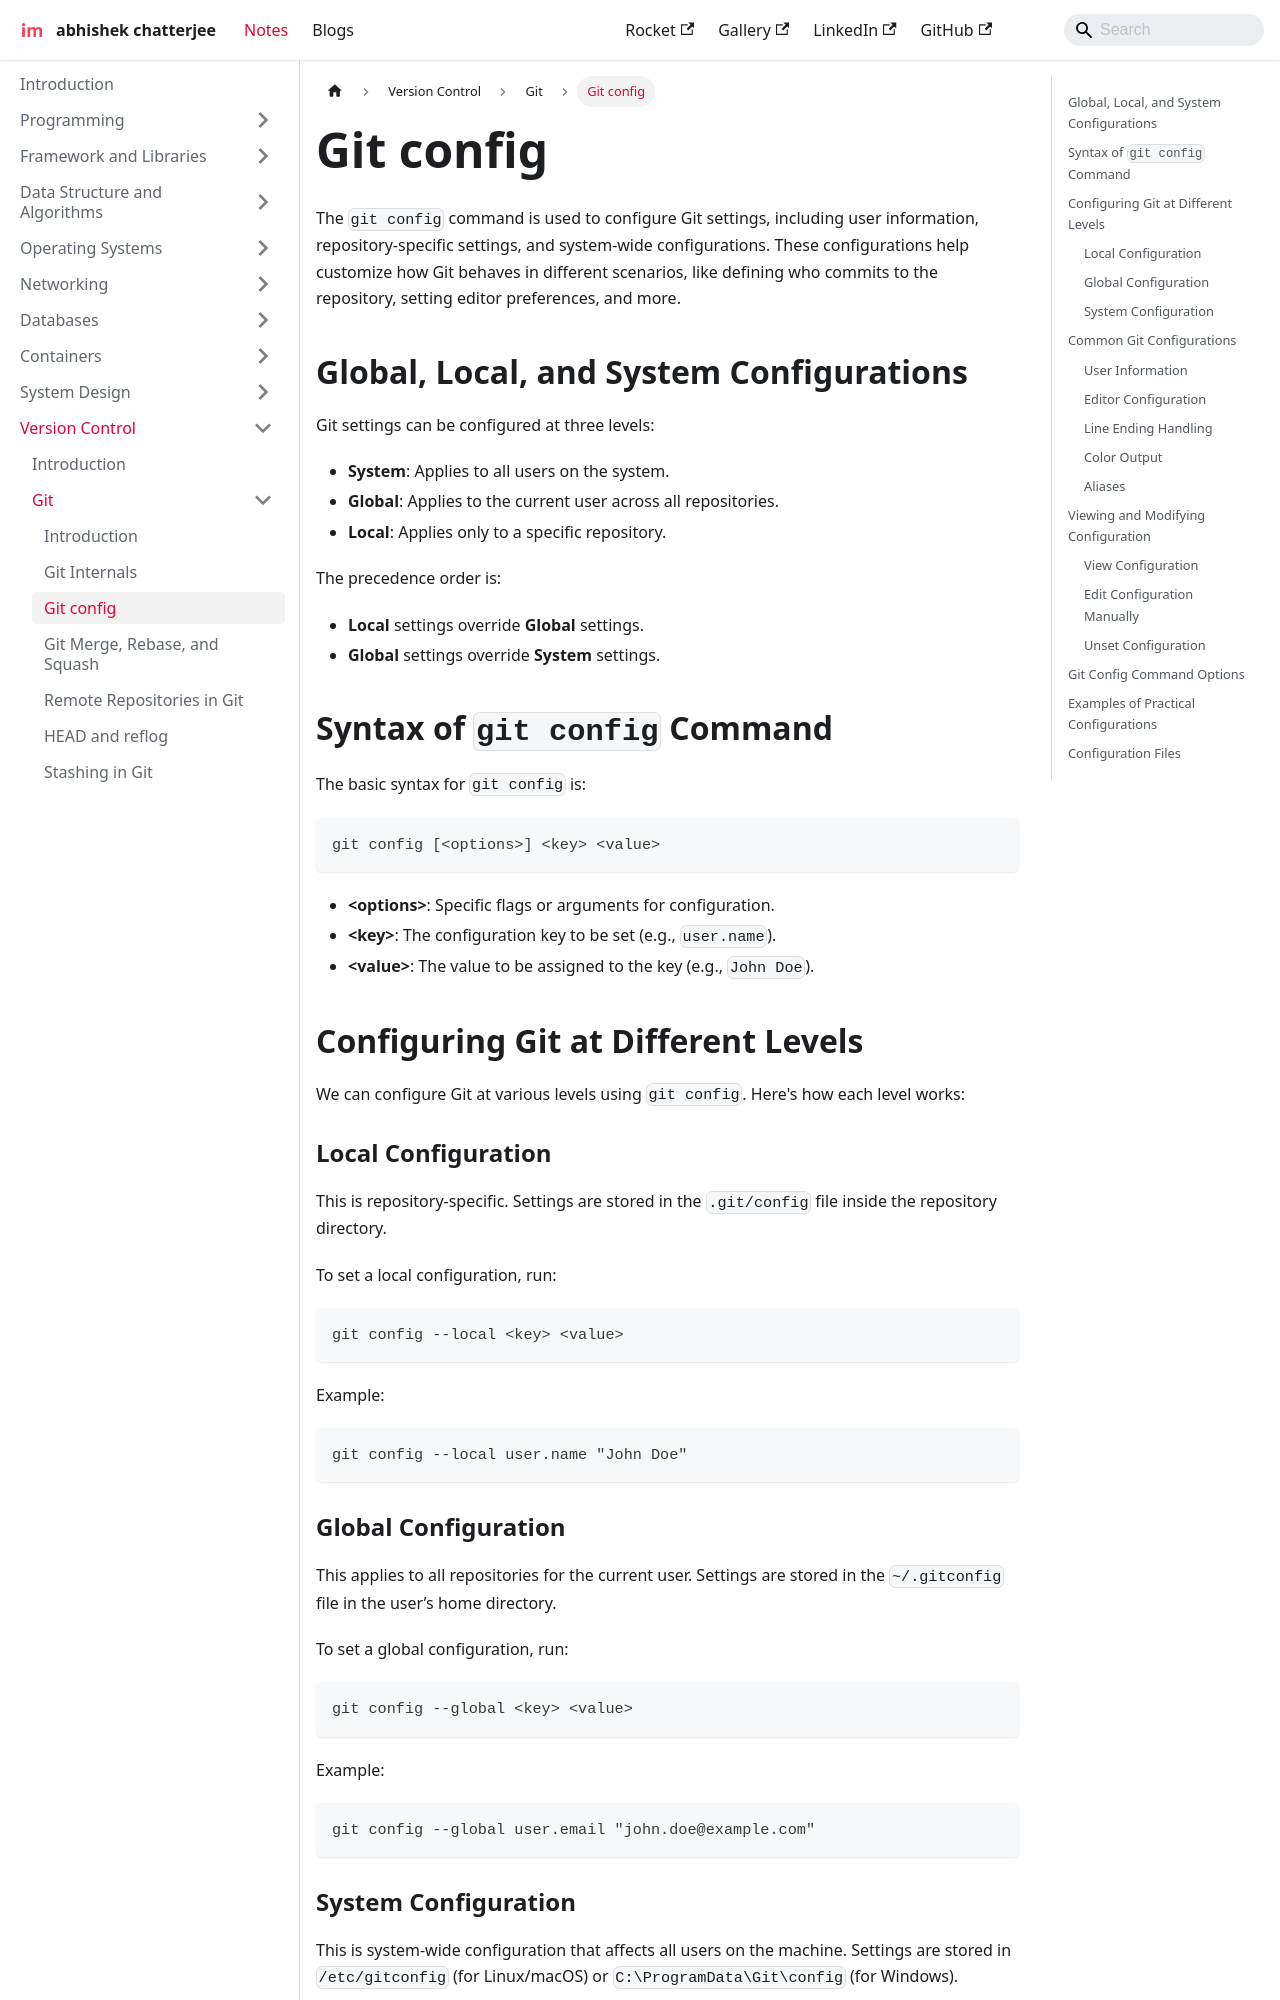

repository: imdeepmind/imdeepmind.github.io · page: docs/version-control/git/git-config/index.html · generator: docusaurus

---
sidebar_position: 3
---

# Git config

The `git config` command is used to configure Git settings, including user information, repository-specific settings, and system-wide configurations. These configurations help customize how Git behaves in different scenarios, like defining who commits to the repository, setting editor preferences, and more.

## Global, Local, and System Configurations

Git settings can be configured at three levels:

- **System**: Applies to all users on the system.
- **Global**: Applies to the current user across all repositories.
- **Local**: Applies only to a specific repository.

The precedence order is:

- **Local** settings override **Global** settings.
- **Global** settings override **System** settings.

## Syntax of `git config` Command

The basic syntax for `git config` is:

```bash
git config [<options>] <key> <value>
```

- **\<options\>**: Specific flags or arguments for configuration.
- **\<key\>**: The configuration key to be set (e.g., `user.name`).
- **\<value\>**: The value to be assigned to the key (e.g., `John Doe`).

## Configuring Git at Different Levels

We can configure Git at various levels using `git config`. Here's how each level works:

### Local Configuration

This is repository-specific. Settings are stored in the `.git/config` file inside the repository directory.

To set a local configuration, run:

```bash
git config --local <key> <value>
```

Example:

```bash
git config --local user.name "John Doe"
```
